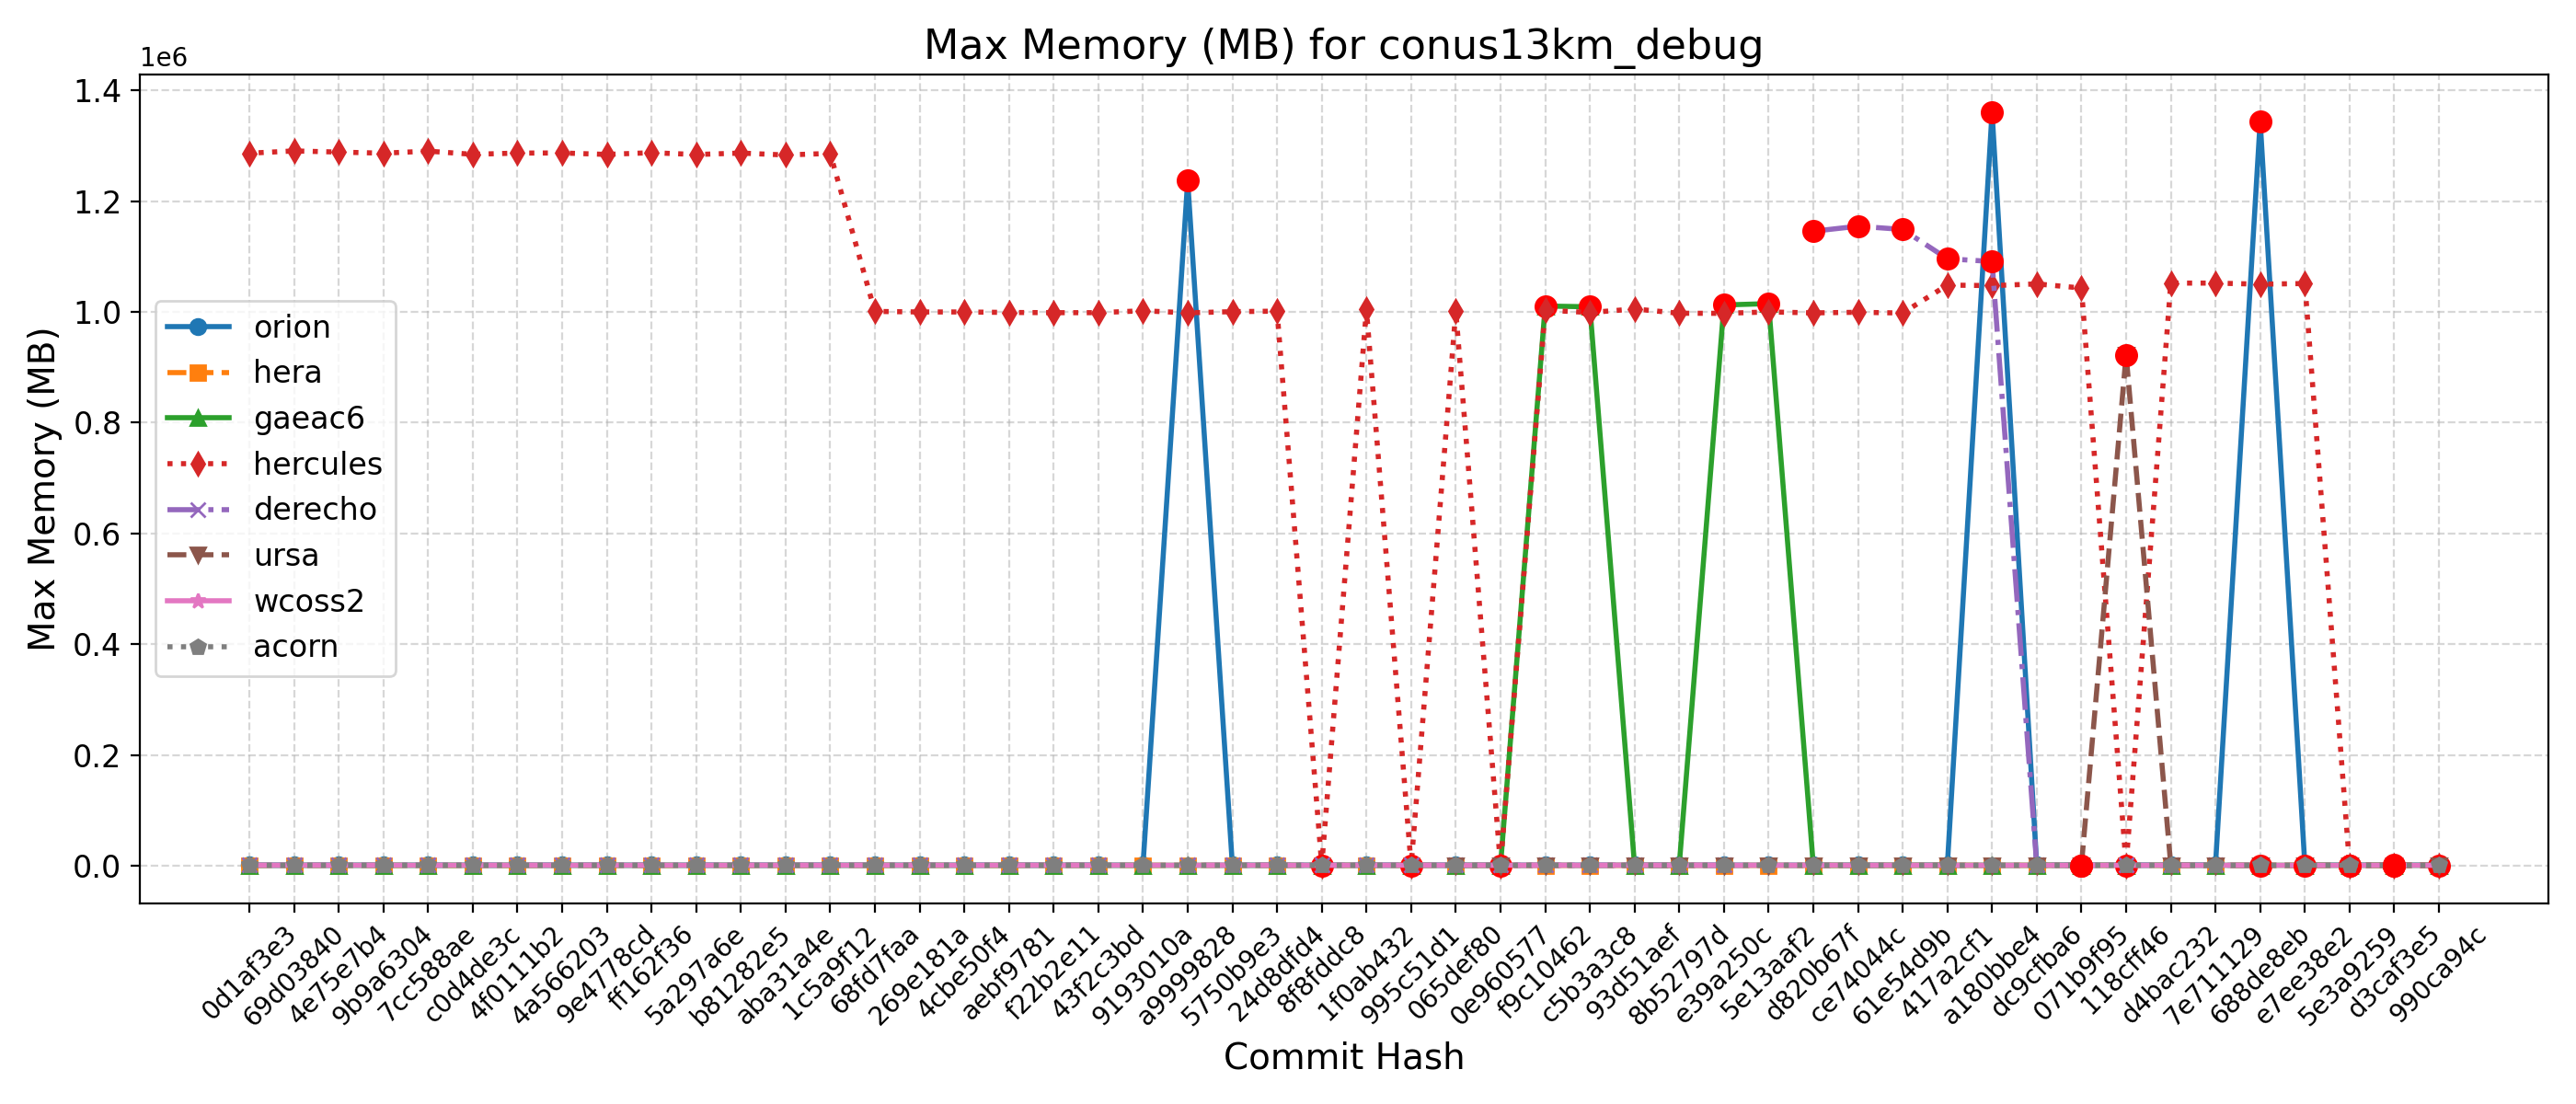

Values plotted in this chart, from the file beside it:
Hash, Date, Message, orion, hera, gaeac6, hercules, derecho, ursa, wcoss2, acorn
990ca94c, 2025-09-16, Update tests such that LSM and LANDICE a…, 1348, 1069, 1077, 1050, , 922, 1096, 1103
d3caf3e5, 2025-09-15, update mom6 to its main repo. 20250818 c…, 1357, 1061, 1074, 1053, , 923, 1071, 1089
5e3a9259, 2025-09-10, Introduce tuning parameter for convectiv…, 1361, 1045, 1076, 1052, , 922, 1078, 1104
e7ee38e2, 2025-09-08, Scale-aware 3DTKE EDMF and TTE-EDMF GFS …, 1357, 1039, 1077, 1051324, , 922, 1077, 1104
688de8eb, 2025-09-04, Fix default cdmbgwd settings (#2788), 1344680, 1043, 1076, 1050100, 1089, 922, 1076, 1103
7e711129, 2025-09-02, Use container with spack stack 1.9.2 (#2…, 1386, 1047, 1078, 1052092, 1089, 922, 1091, 1104
d4bac232, 2025-08-29, MPAS dycore + Atmosphere Generalization …, 1386, 1047, 1078, 1052092, 1089, 922, 1091, 1104
118cff46, 2025-08-25, Add FV3 grid mask for regional domains t…, 1362, 1044, 1075, 1051, 1097, 922732, 1097, 1105
071b9f95, 2025-08-22, Fix Restart IAU and Ultra-Low Reproducib…, 1361, 1046, 1076, 1043160, 1091, 922, 1084, 1084
dc9cfba6, 2025-08-19, Update CICE through 2025-07 and switch t…, 1359, 1045, 1076, 1050632, 1086, 923, 1097, 1104
a180bbe4, 2025-08-15, FV3: Fix Prate_avg and UPP call freq + F…, 1361168, 1047, 1076, 1047476, 1091064, 923, 1100, 1104
417a2cf1, 2025-08-13, Fix conus13km tests restart and decompos…, 1359, 1046, 1077, 1048516, 1096044, 922, 1097, 1105
61e54d9b, 2025-08-11, Add two-way ocean-wave coupling feature …, 1245, 988, 1013, 998076, 1148948, 874, 1175, 1148
ce74044c, 2025-08-06, Create a user-friendly "process model" t…, 1242, 982, 1012, 999408, 1154752, 874, 1150, 1151
d820b67f, 2025-08-01, Update GOCART to v2.4.3 (#2819), 1246, 986, 1010, 998304, 1145740, 875, 1151, 1147
5e13aaf2, 2025-07-29, Update DATM meshes and switch to bilinea…, 1249, 985, 1015020, 1000068, , 875, 1156, 1147
e39a250c, 2025-07-24, Update FV3 hash to include UPP ss192/Urs…, 1246, 986, 1012592, 997488, 1146, 875, 1153, 1147
8b52797d, 2025-07-21, Combination of 2684,2707,2771 (MERRA2 3-…, 1248, 987, 1012, 997656, 1145, 874, 1175, 1147
93d51aef, 2025-07-17, Exporting Canopy Variables from AQM to F…, 1249, 986, 1011, 1005392, 1144, 874, 1154, 1149
c5b3a3c8, 2025-07-14, GFDLMP-v3 and TEMPO MP microphysics (#25…, 1245, 983, 1009296, 998932, 1144, 875, 1153, 1145
f9c10462, 2025-07-11, Combination of several CCPP-physics PRs …, 1242, 984, 1010684, 1003328, 1143, 876, 1156, 1172
0e960577, 2025-07-09, Combination #2777 (maintask writes CMEPS…, 1246, 981, 1013, 999, 1147, 876, 1148, 1148
065def80, 2025-07-07, Port UFS-WM to Ursa (#2471), 1247, 987, 1011, 1001772, 1146, 875, 1148, 1144
995c51d1, 2025-07-03, Upgrade UFS-WM to spack-stack/1.9.2 (#26…, 1247, 987, 1011, 999, 1146, , 1148, 1144
1f0ab432, 2025-07-01, Reduce WW3 memory use (#2624), 1236, 986, 1013, 1004688, 1154, , 1141, 1153
8f8fddc8, 2025-06-30, Bring in scale-aware 3DTKE related chang…, 1248, 982, 1013, 999, 1156, , 1142, 1150
24d8dfd4, 2025-06-26, Slight modification in orographic gravit…, 1243, 986, 1009, 1001444, 1158, , 1143, 1135
5750b9e3, 2025-06-20, gcycle update (#2747), 1237, 980, 1007, 1000516, 1154, , 1151, 1135
a9999828, 2025-06-12, Add a new parameter in dycore to control…, 1237132, 984, 1007, 998436, 1156, , 1139, 1140
9193010a, 2025-06-06, In Noah-MP, set zero for canopy liquid a…, 1242, 977, 1009, 1002128, , , 1146, 1135
43f2c3bd, 2025-06-04, Urgent Documentation Update for HSD Capa…, 1239, 980, 1006, 998700, 1152, , 1139, 1136
f22b2e11, 2025-06-02, Bug fix for surface roughness calculatio…, 1239, 980, 1006, 998700, 1152, , 1139, 1136
aebf9781, 2025-05-27, Fix bug to improve wave initialization b…, 1237, 955, 1011, 999068, 1154, , 1142, 1140
4cbe50f4, 2025-05-23, Add idealized, regional tropical cyclone…, 1241, 953, 1008, 999976, 1154, , 1144, 1139
269e181a, 2025-05-23, Add GFSv17 IAU restart tests without wav…, 1241, 953, 1008, 999976, 1154, , 1144, 1139
68fd7faa, 2025-05-15, Enable Hera, Hercules Gnu tests: cpld_de…, 1237, 975, 1007, 1000956, 1154, , 1140, 1163
1c5a9f12, 2025-05-09, Add "ultra low" coupled configurations t…, 1237, 884, 1007, 1286240, 1154, , 1140, 1163
aba31a4e, 2025-05-06, Resolve miscellaneous WM issues and upda…, 1245, 854, 1010, 1283344, 1156, , 1142, 1132
b81282e5, 2025-05-05, Switch to vector remapping and bilinear …, 1245, 854, 1010, 1286832, 1156, , 1142, 1132
5a297a6e, 2025-05-02, improve coupled model startup cost for w…, 1242, 862, 1012, 1284208, 1157, , 1144, 1135
ff162f36, 2025-05-01, NSSL MP scheme updates + Stochastic Phys…, 1241, 871, 1012, 1287524, 1155, , 1144, 1133
9e4778cd, 2025-04-25, Loosen restriction on optional arguments…, 1236, 857, 1012, 1284372, 1153, , 1144, 1135
4a566203, 2025-04-23, CMake Atmosphere Dycore Generalization +…, 1236, 857, 1006, 1287020, 1156, , 1146, 1141
4f0111b2, 2025-04-21, Add CMEPS log file at restart write; IAU…, 1242, 858, 1008, 1286800, 1156, , 1146, 1159
c0d4de3c, 2025-04-18, Update mom6 to its main repository 20250…, 1238, 861, 1011, 1284580, 1155, , 1145, 1133
7cc588ae, 2025-04-16, Add PIO configuration variables for CMEP…, 1238, 887, 1008, 1290332, 1157, , 1168, 1158
9b9a6304, 2025-04-11, Memcheck fixes (#2655), 1249, 888, 1016, 1286608, 1166, , 1151, 1173
4e75e7b4, 2025-04-10, Update upp submodule to the latest UPP (…, 1243, 889, 1021, 1288644, 1166, , 1160, 1169
69d03840, 2025-04-07, Use ESMF Redist instead of Remap for FV3…, 1252, 860, 1022, 1290692, 1165, , 1162, 1158
0d1af3e3, 2025-04-02, Convert GFS DDTs from blocked data struc…, 1249, 888, 1022, 1286576, 1164, , 1156, 1151
